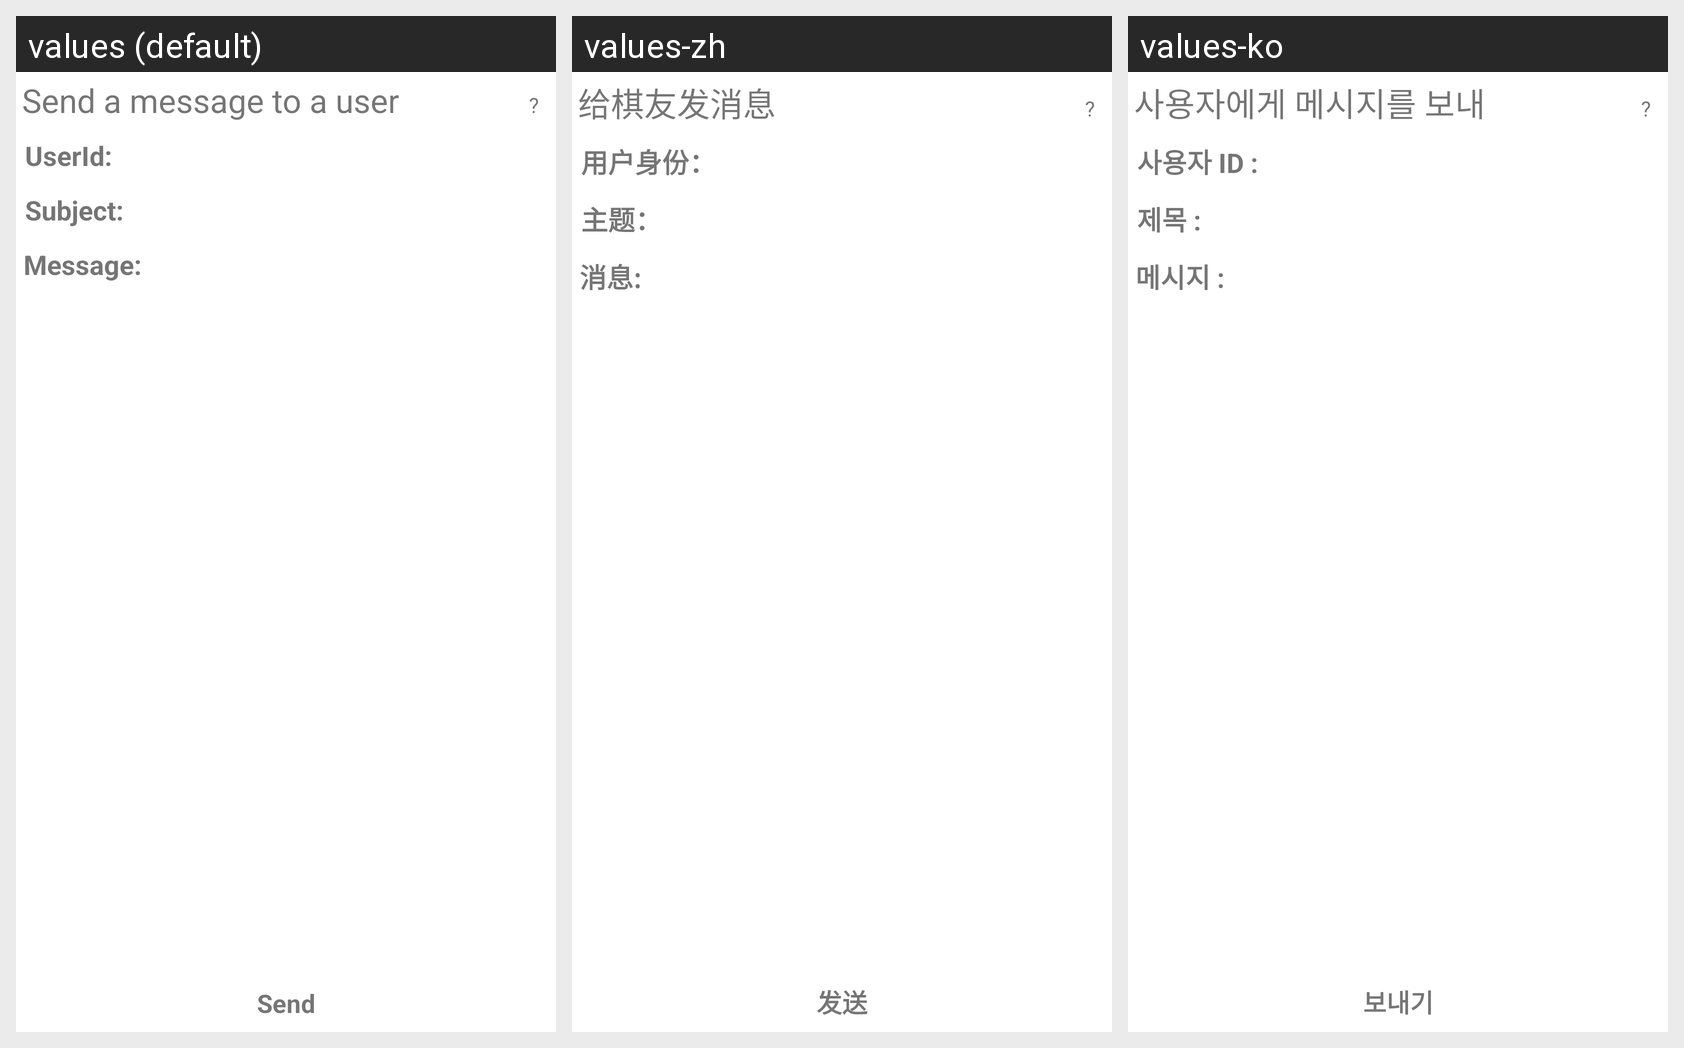

Here is an Android app screen in its default locale and in the app's own translations. Write out the translated-string differences for the strings that appear on this screen.
Android screen res/layout/message.xml rendered under 3 locales, left to right: values (default), values-zh, values-ko. Device: Nexus 5 (rendered at 1080×1920; each locale shown at half size, 540×960, under a caption strip naming it); theme Theme.MaterialComponents.DayNight.NoActionBar.
Other locales in the repository, not shown: values-de, values-it, values-ru.
Strings drawn on this screen, with the default value and each locale's value (text and hints the layout hard-codes, and strings that could not be matched under every locale, appear in the picture but are not listed):

messageTitle
  values: Send a message to a user
  values-zh: 给棋友发消息
  values-ko: 사용자에게 메시지를 보내

QMark
  values: ?
  values-zh: ?
  values-ko: ?

UserId
  values: UserId:
  values-zh: 用户身份：
  values-ko: 사용자 ID :

Subject
  values: Subject:
  values-zh: 主题：
  values-ko: 제목 :

message
  values: Message:
  values-zh: 消息:
  values-ko: 메시지 :

send
  values: Send
  values-zh: 发送
  values-ko: 보내기
